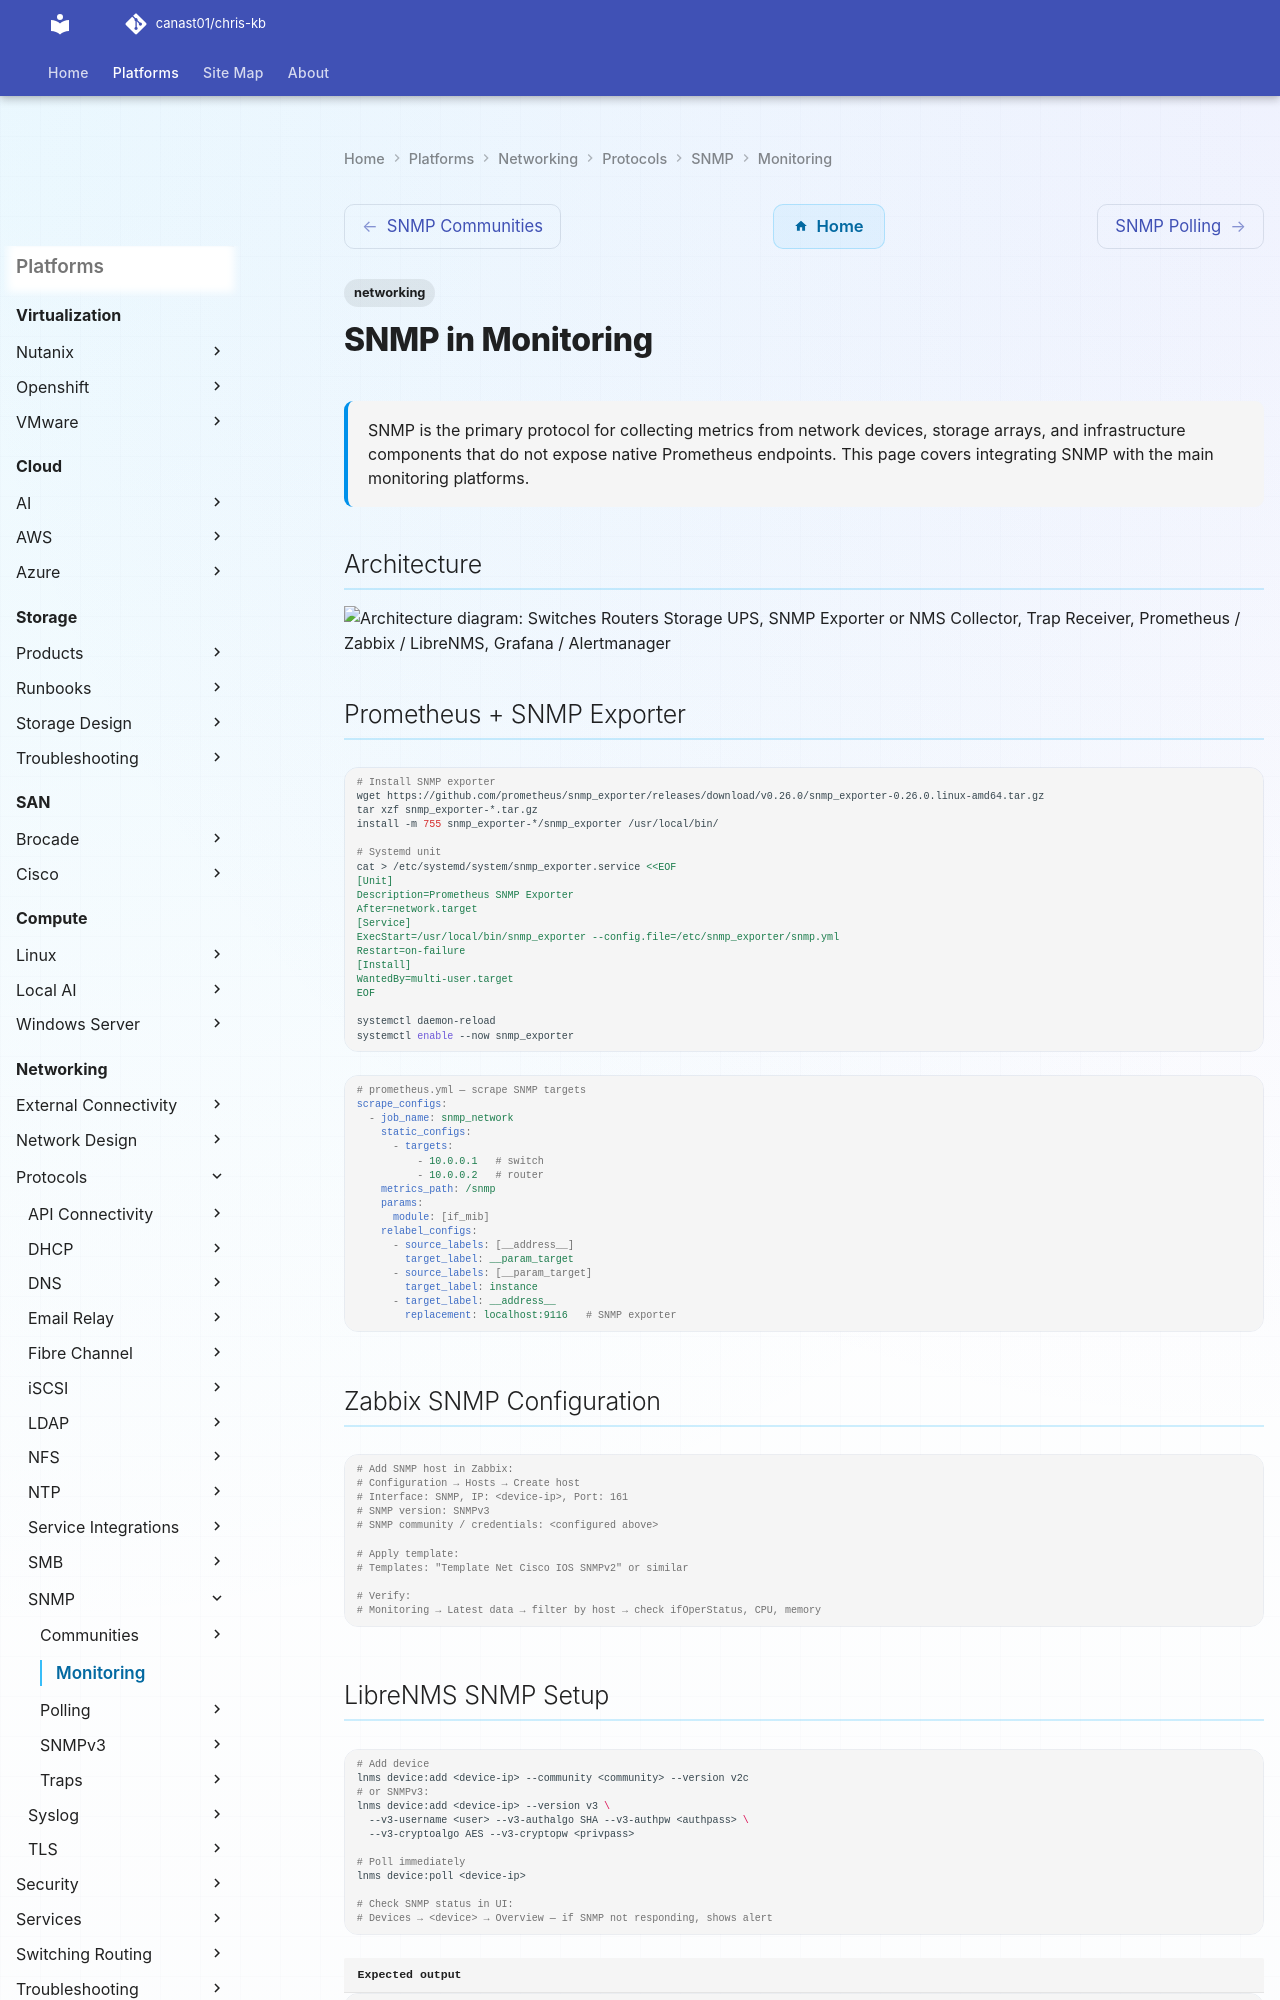

repository: canast01/chris-kb · page: networking/protocols/snmp/monitoring/index.html · generator: mkdocs

---
tags:
  - networking
description: "SNMP is the primary protocol for collecting metrics from network devices, storage arrays, and infrastructure components that do not expose native..."
---
# SNMP in Monitoring

<div class="kb-summary">
SNMP is the primary protocol for collecting metrics from network devices, storage arrays, and infrastructure components that do not expose native Prometheus endpoints. This page covers integrating SNMP with the main monitoring platforms.
</div>

## Architecture

```d2
direction: right

A: "Switches\nRouters\nStorage\nUPS" {shape: rectangle}
B: "SNMP Exporter\nor NMS Collector" {shape: rectangle}
C: "Trap Receiver" {shape: rectangle}
D: "Prometheus / Zabbix / LibreNMS" {shape: rectangle}
E: "Grafana / Alertmanager" {shape: rectangle}

A -> B
A -> C
B -> D
C -> D
D -> E
```

## Prometheus + SNMP Exporter

```bash
# Install SNMP exporter
wget https://github.com/prometheus/snmp_exporter/releases/download/v0.26.0/snmp_exporter-0.26.0.linux-amd64.tar.gz
tar xzf snmp_exporter-*.tar.gz
install -m 755 snmp_exporter-*/snmp_exporter /usr/local/bin/

# Systemd unit
cat > /etc/systemd/system/snmp_exporter.service <<EOF
[Unit]
Description=Prometheus SNMP Exporter
After=network.target
[Service]
ExecStart=/usr/local/bin/snmp_exporter --config.file=/etc/snmp_exporter/snmp.yml
Restart=on-failure
[Install]
WantedBy=multi-user.target
EOF

systemctl daemon-reload
systemctl enable --now snmp_exporter
```

```yaml
# prometheus.yml — scrape SNMP targets
scrape_configs:
  - job_name: snmp_network
    static_configs:
      - targets:
          - 10.0.0.1   # switch
          - 10.0.0.2   # router
    metrics_path: /snmp
    params:
      module: [if_mib]
    relabel_configs:
      - source_labels: [__address__]
        target_label: __param_target
      - source_labels: [__param_target]
        target_label: instance
      - target_label: __address__
        replacement: localhost:9116   # SNMP exporter
```
